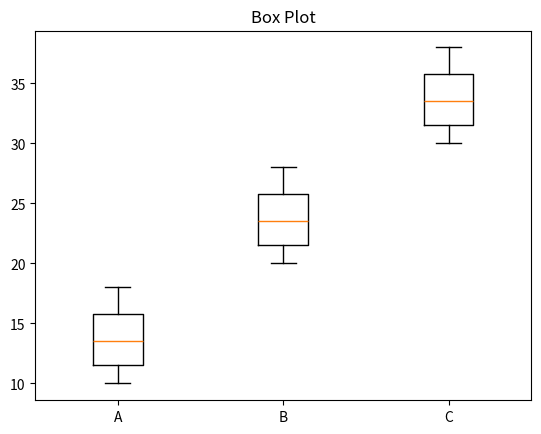

The script that saved this image:
import matplotlib.pyplot as plt
import numpy as np

data = np.array([[10,20,30],[15,25,35],[12,22,32],[18,28,38]])
plt.boxplot(data, labels=['A','B','C'])
plt.title("Box Plot")
plt.show()
